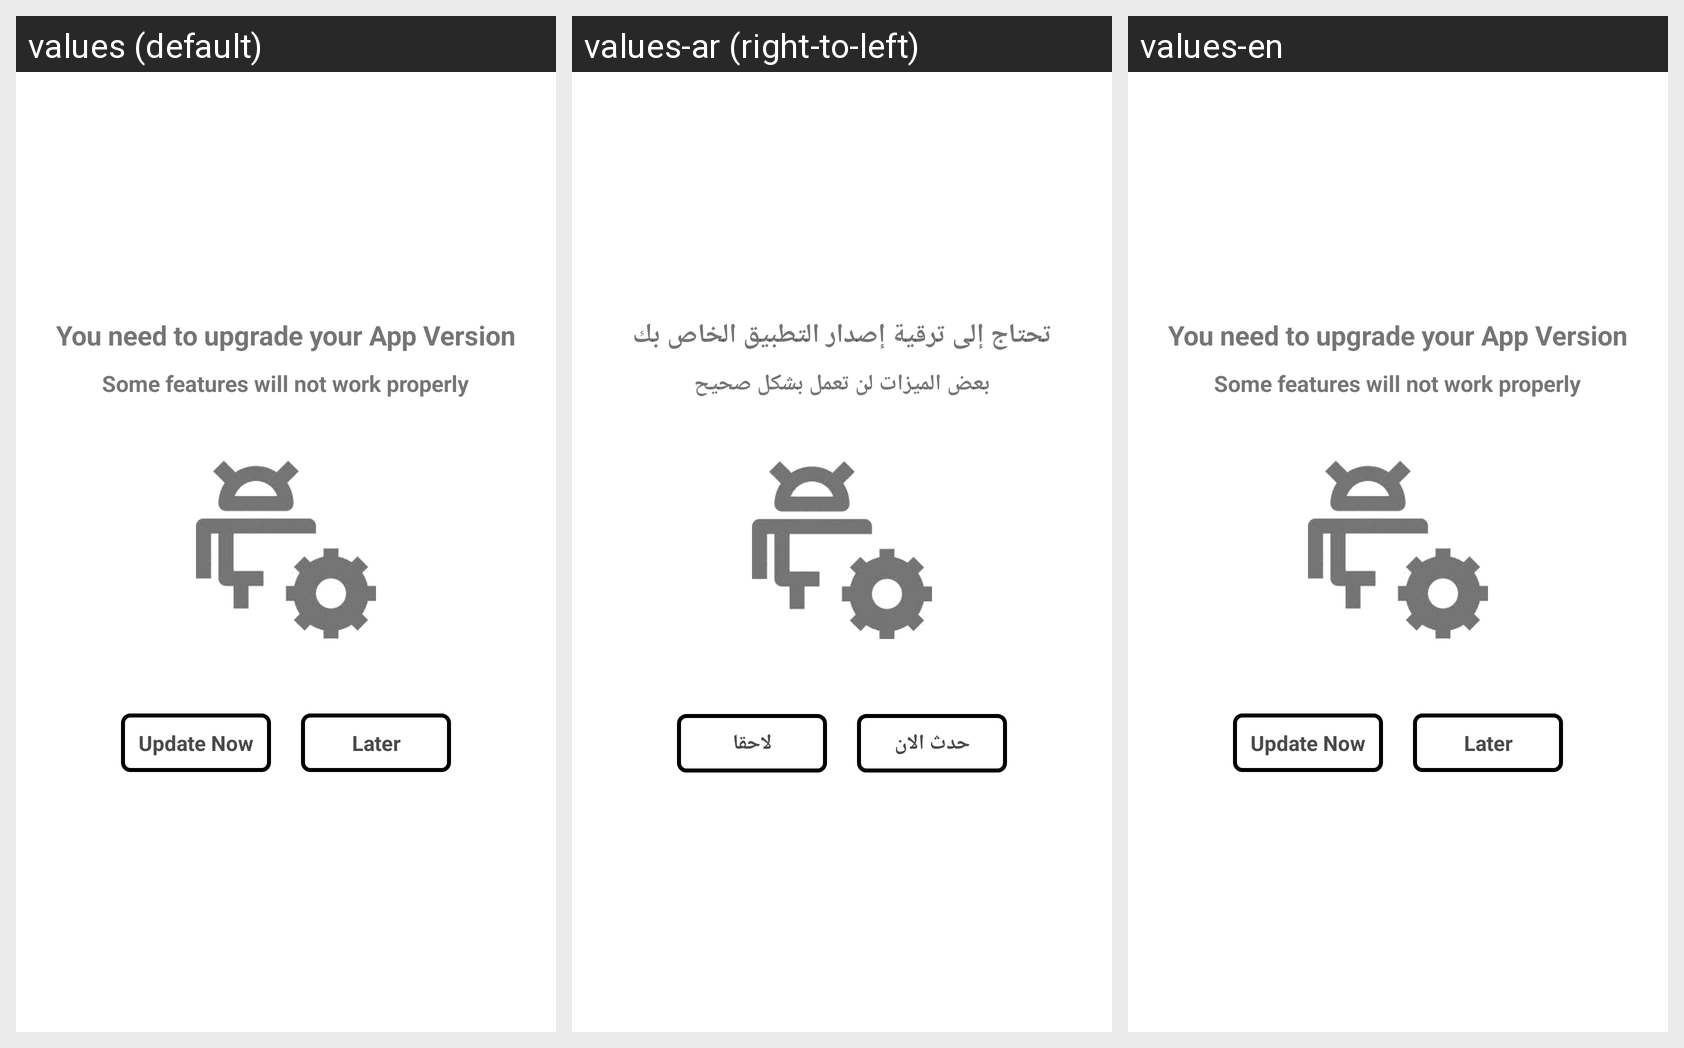

For this localized Android screen grid, give each drawn string resource with its value in every locale shown.
Android screen res/layout/update_popup.xml rendered under 3 locales, left to right: values (default), values-ar (right-to-left), values-en. Device: Nexus 5 (rendered at 1080×1920; each locale shown at half size, 540×960, under a caption strip naming it); theme Theme.MyApplication.
Strings drawn on this screen, with the default value and each locale's value (text and hints the layout hard-codes, and strings that could not be matched under every locale, appear in the picture but are not listed):

upgrade
  values: You need to upgrade your App Version
  values-ar: تحتاج إلى ترقية إصدار التطبيق الخاص بك
  values-en: You need to upgrade your App Version

features
  values: Some features will not work properly
  values-ar: بعض الميزات لن تعمل بشكل صحيح
  values-en: Some features will not work properly

updatenow
  values: Update Now
  values-ar: حدث الان
  values-en: Update Now

later
  values: Later
  values-ar: لاحقا
  values-en: Later
